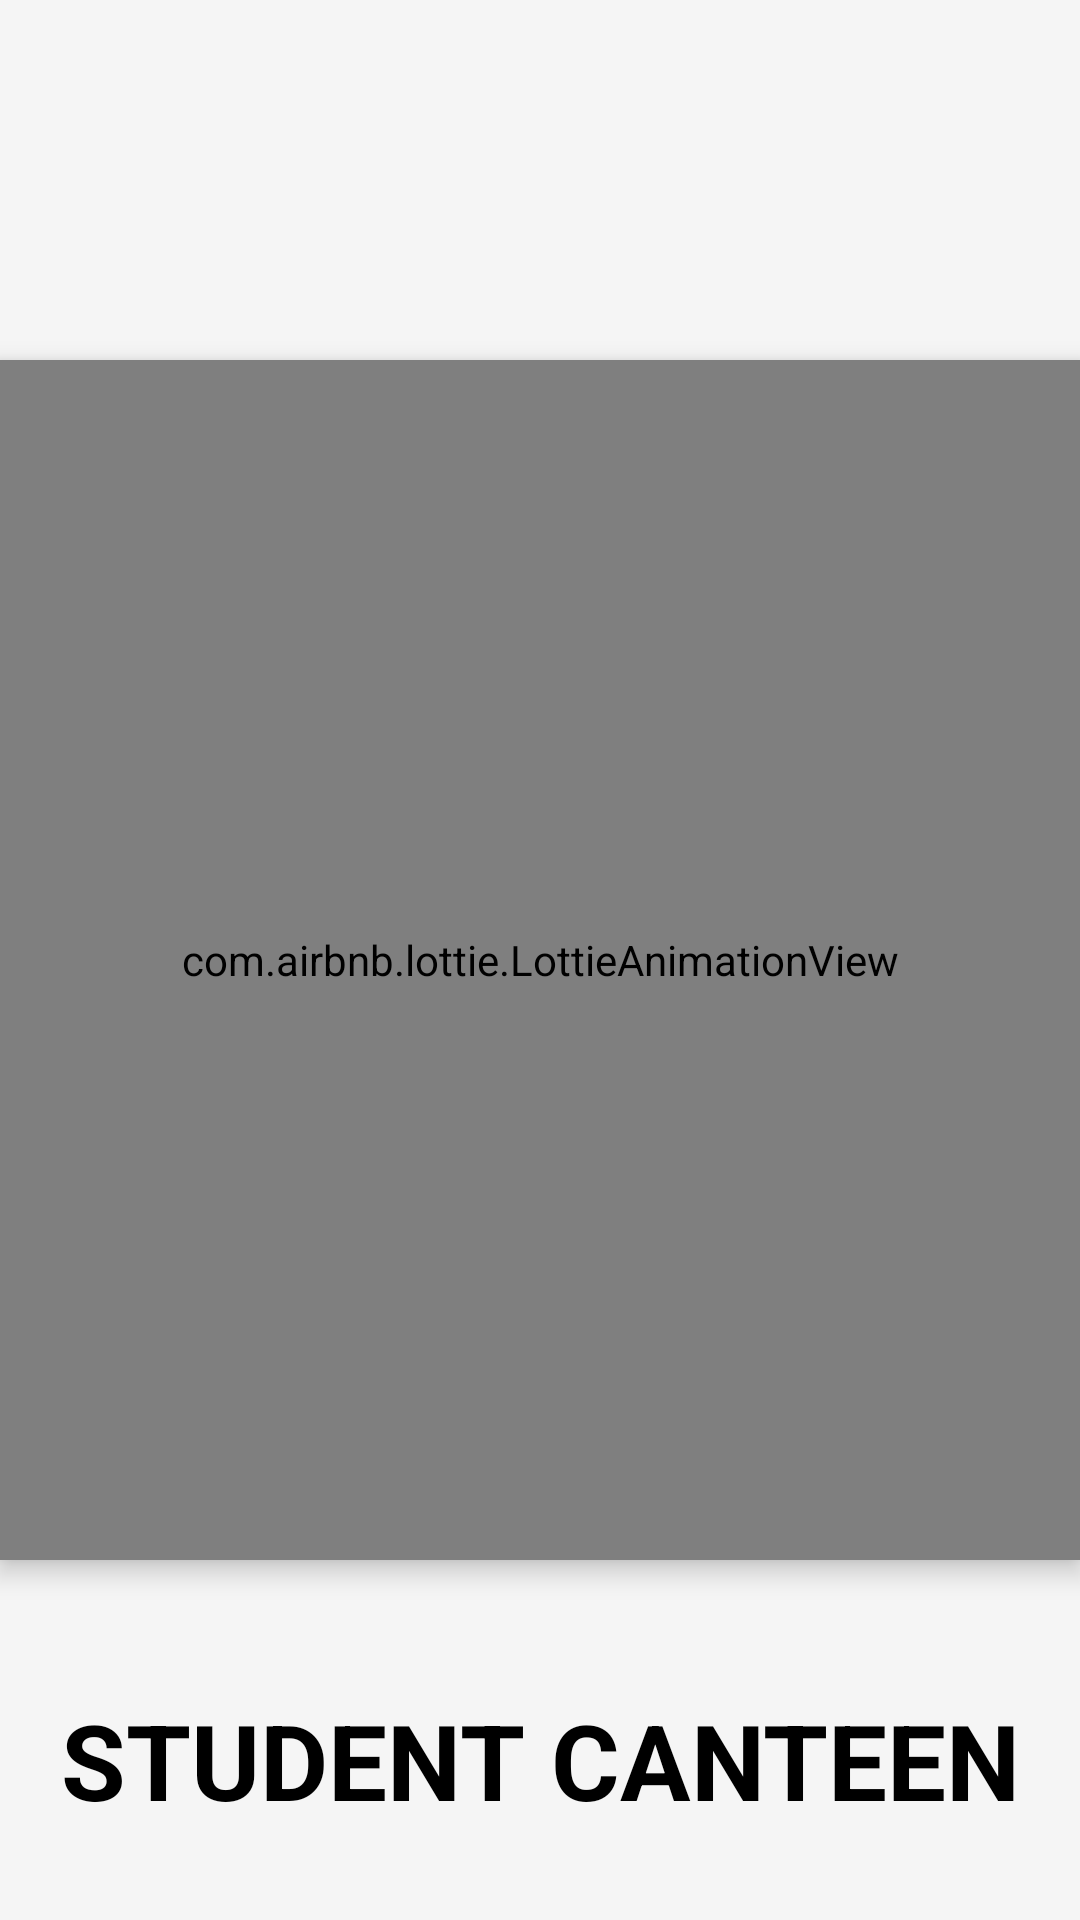

Reconstruct the res/layout file that produces this screen, plus the resources it refers to.
<!-- AndroidManifest.xml: application theme Theme.FinalYearProject -->
<!-- res/layout/activity_splash__screen.xml -->
<?xml version="1.0" encoding="utf-8"?>
<RelativeLayout xmlns:android="http://schemas.android.com/apk/res/android"
    xmlns:app="http://schemas.android.com/apk/res-auto"
    xmlns:tools="http://schemas.android.com/tools"
    android:layout_width="match_parent"
    android:layout_height="match_parent"
    android:background="@color/smoke_white"
    android:gravity="center_horizontal"
    android:orientation="horizontal"
    tools:context=".Splash_Screen">

    <TextView
        android:id="@+id/textView_1_id"
        android:layout_width="match_parent"
        android:layout_height="wrap_content"
        android:layout_alignParentBottom="true"
        android:layout_centerHorizontal="true"
        android:layout_marginBottom="30dp"
        android:gravity="center"
        android:text="STUDENT CANTEEN"
        android:textColor="@color/black"
        android:textSize="35sp"
        android:textStyle="bold" />

    <com.airbnb.lottie.LottieAnimationView
        android:id="@+id/lottie"
        android:layout_width="400dp"
        android:layout_height="400dp"
        android:layout_centerInParent="true"
        android:elevation="5dp"
        app:lottie_autoPlay="true"
        app:lottie_rawRes="@raw/bag" />
</RelativeLayout>
<!-- resources referenced by this layout -->
<resources>
  <color name="black">#FF000000</color>
  <color name="smoke_white">#F5F5F5</color>
  <style name="Theme.FinalYearProject" parent="Theme.MaterialComponents.DayNight.DarkActionBar.Bridge">
          <item name="colorPrimary">@color/dark_gray_2</item>
          <item name="colorPrimaryVariant">@color/purple_700</item>
          <item name="colorOnPrimary">@color/white</item>
          <item name="colorSecondary">@color/teal_200</item>
          <item name="colorSecondaryVariant">@color/teal_700</item>
          <item name="colorOnSecondary">@color/black</item>
          <item name="colorAccent">@color/dark_gray</item>
          
          <item name="android:statusBarColor" tools:targetApi="l">?attr/colorAccent</item>
      </style>
  <color name="dark_gray_2">#454545</color>
  <color name="purple_700">#FF3700B3</color>
  <color name="white">#FFFFFFFF</color>
  <color name="teal_200">#FF03DAC5</color>
  <color name="teal_700">#FF018786</color>
  <color name="dark_gray">#838383</color>
</resources>
